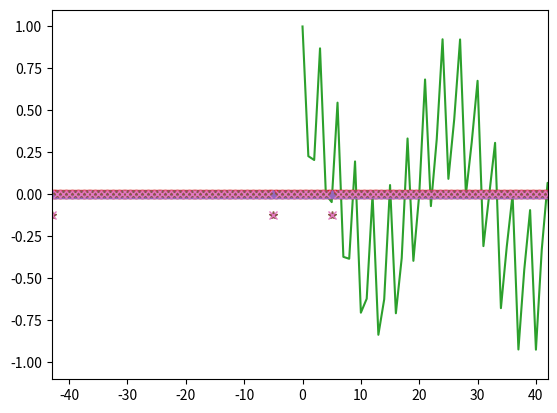

Reproduce this figure in Python.
#%%
import numpy as np
from scipy.fft import fft,ifft, rfft, irfft, rfftn, irfftn,fftfreq,fftshift
import matplotlib.pyplot as plt

#%%
N = 128

PI = np.pi
TWO_PI = 2*PI
Nf = N//2 + 1
Np = N
L = TWO_PI
X = Y = Z = np.linspace(0, L, N, endpoint= False)
dx,dy,dz = X[1]-X[0], Y[1]-Y[0], Z[1]-Z[0]
x, y, z = np.meshgrid(X, Y, Z, indexing='ij')
#%%
Kx = Ky = fftfreq(N,  1./N)*TWO_PI/L
Kz = np.abs(Ky[:Nf])
#%%
kvec = np.meshgrid(Kx,  Ky,  Kz,  indexing = 'ij')
kx, ky,kz = kvec[0],kvec[1],kvec[2]
lap = -1.0*(kx**2 + ky**2 + kz**2 )
k = (-lap)**0.5
kint = np.clip(np.round(k,0).astype(int),None,N//2)
#%%
"""Testing procedure
1. Simple product whre dealiasing is not necessary. 
2. Case where phase shifted keeps the full function, but the  N//3 does not. 
3. Where both fails but we have explicit convoluton.
"""
m, n  = 24,19
f = np.cos(m*x)*np.sin(2*z)
g = np.cos(n*x)

dealias = kint<=2**0.5*N/3 #! Phase-shift dealiasing
phase_k = np.exp(1j*(kx + ky + kz)*(L/(2*N)))

#%%
"""Calcualte the nonlinear term u times omega and u.grad(b) pseudospectrally using phase-shifted dealiasing ref. Canuto et al. 2006,2007, and Patterson and Orszag 1971"""


fk = rfftn(f,axes = (-3,-2,-1))
gk = rfftn(g,axes = (-3,-2,-1))   

prod = f*g
prodk = rfftn(prod,axes = (-3,-2,-1))*dealias/2.

f[:] = irfftn(fk*dealias*phase_k,(N,N,N),axes = (-3,-2,-1))
g[:] = irfftn(gk*dealias*phase_k,(N,N,N),axes = (-3,-2,-1))

prod[:] = f*g

prodk += rfftn(prod,axes = (-3,-2,-1))*(1/phase_k)*dealias/2. 


prod[:] = irfftn(prodk,(N,N,N),axes = (-3,-2,-1))
#%%
np.abs(prod - np.cos(m*x)*np.cos(n*x)).max()
# %%
f = np.cos(m*x)*np.sin(2*z)
g = np.cos(n*x)

dealias1 = kint<=N//3 #! N//3 dealiasing
prod1 = f*g
prodk1 = rfftn(prod1,axes = (-3,-2,-1))*dealias1
prod1[:] = irfftn(prodk1,(N,N,N),axes = (-3,-2,-1))
# %%
np.abs(prod1 - np.cos(m*x)*np.cos(n*x)).max()
# %%

plt.plot(prod[:,0,0])
plt.plot(prod1[:,0,0])
plt.plot((np.cos(m*x)*np.cos(n*x))[:,0,0])

#%%
normalize = 1/N**6 #! kz == 0 need not be separated out because the convolution misses that as well. 
kxint = np.round(kx).astype(np.int32)
kyint = np.round(ky).astype(np.int32)
kzint = np.round(kz).astype(np.int32)
# %%
convolutionk = ((2**0.5*N//3> abs(n-m))*((kxint + n - m == 0)*1/4 + (kxint  == n - m)*1/4) + (2**0.5*N//3> abs(n+m))*((kxint + n + m==0)*1/4 + (kxint  - n - m == 0)*1/4))*(kyint==0)*((kzint==2)*(-0.5j) + (kzint == -2)*0.5j)/normalize**0.5
convolution = irfftn(convolutionk,(N,N,N),axes = (-3,-2,-1))
# %%
"""For the N//3 dealising"""



convolutionk1 = ((N//3> abs(n-m))*((kxint + n - m == 0)*1/4 + (kxint  == n - m)*1/4) + (N//3> abs(n+m))*((kxint + n + m==0)*1/4 + (kxint  - n - m == 0)*1/4))*(kyint==0)*((kzint==2)*(-0.5j) + (kzint == -2)*0.5j)/normalize**0.5
convolution1 = irfftn(convolutionk1,(N,N,N),axes = (-3,-2,-1))
# %%
plt.plot(fftshift(Kx),fftshift(np.real(convolutionk1[:,0,2])),'s')
plt.plot(fftshift(Kx),fftshift(np.real((prodk1)[:,0,2])),'^')
plt.xlim(-N//3,N//3)

#%%
plt.plot(fftshift(Kx),fftshift(np.imag(convolutionk[:,0,2]))/N**3,'*')
plt.plot(fftshift(Kx),fftshift(np.imag((prodk)[:,0,2]))/N**3,'x')
#  # %%
# %%
2**0.5*360//3
# %%
np.round(Kz).astype(np.int32)  == -n + m
# %%

def convolve(fk,gk):

    f[:] = irfftn(fk*dealias,(N,N,N),axes = (-3,-2,-1))
    g[:] = irfftn(gk*dealias,(N,N,N),axes = (-3,-2,-1))

    prod = f*g
    prodk = rfftn(prod,axes = (-3,-2,-1))*dealias/2.

    f[:] = irfftn(fk*dealias*phase_k,(N,N,N),axes = (-3,-2,-1))
    g[:] = irfftn(gk*dealias*phase_k,(N,N,N),axes = (-3,-2,-1))

    prod[:] = f*g
    prodk += rfftn(prod,axes = (-3,-2,-1))*(1/phase_k)*dealias/2. 


    prod[:] = irfftn(prodk,(N,N,N),axes = (-3,-2,-1))